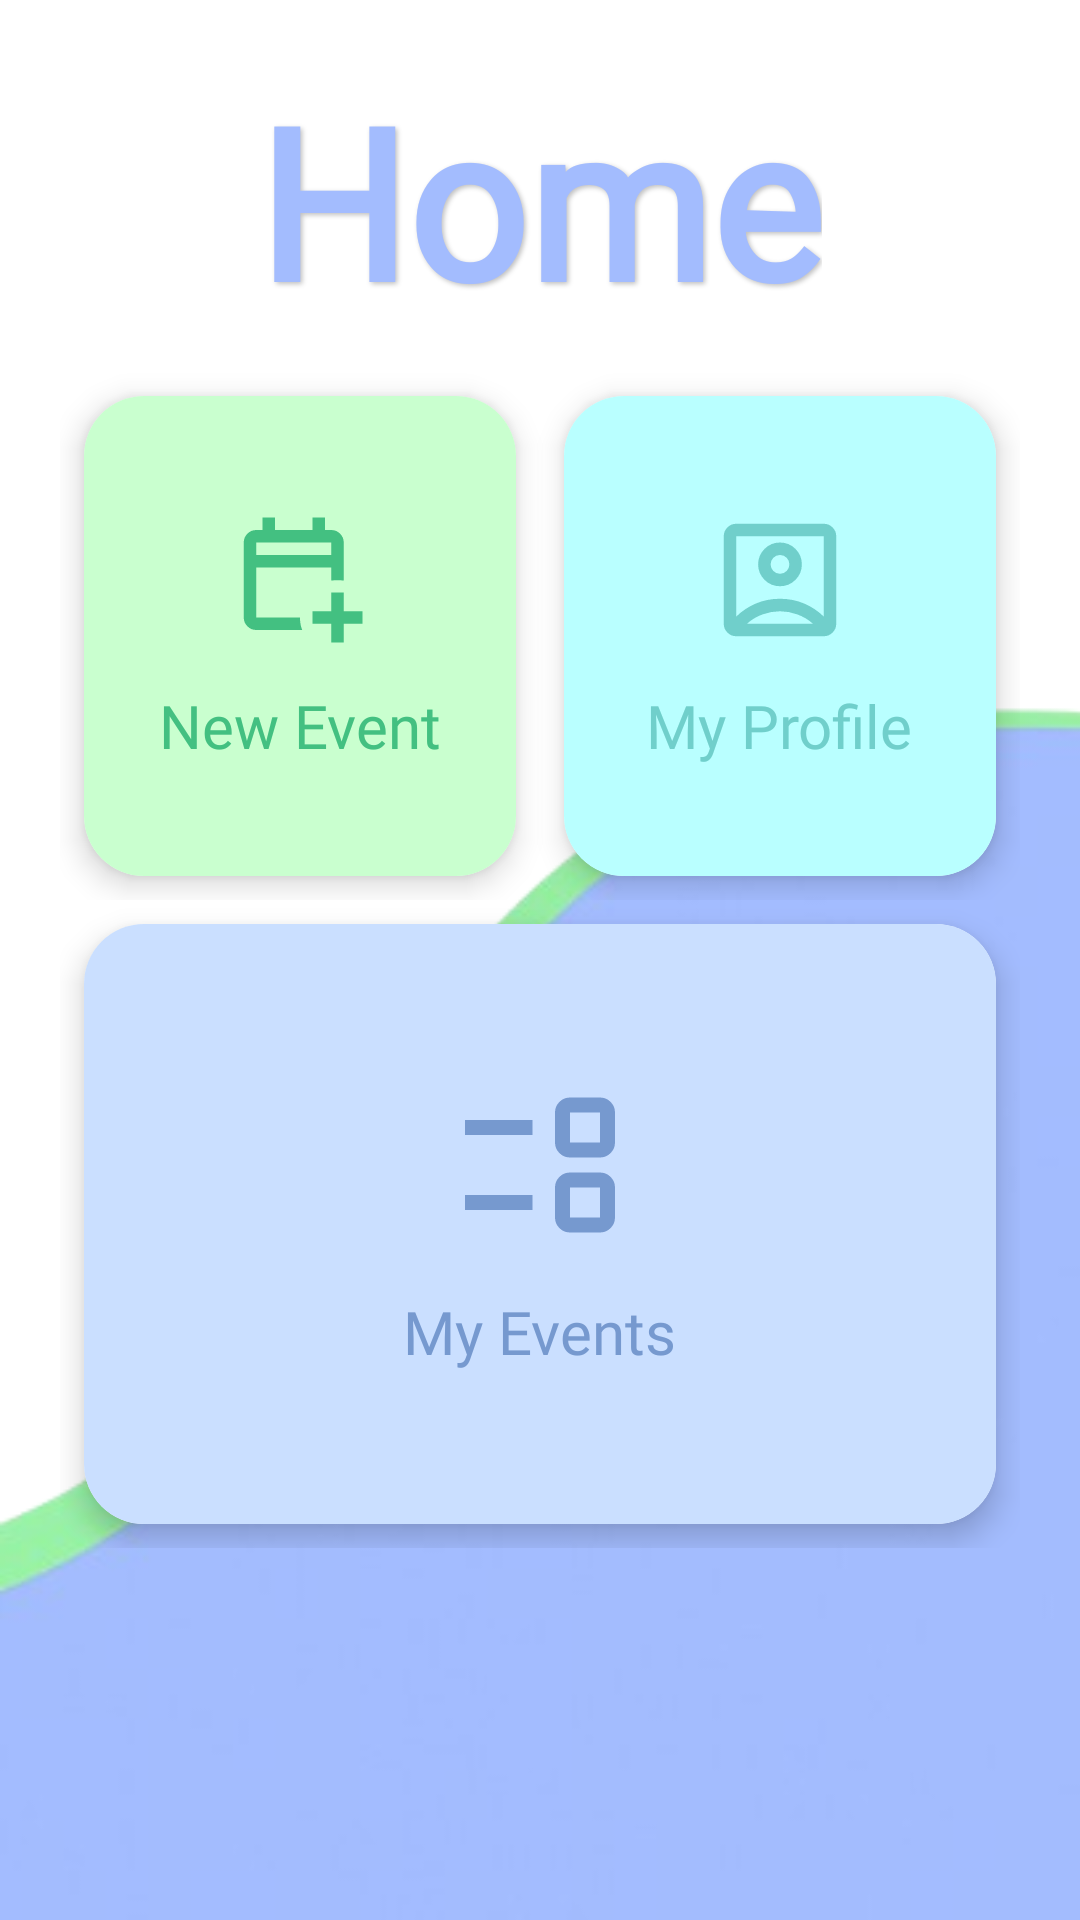

Write the Android layout XML for this screen, with the resource values it uses.
<!-- AndroidManifest.xml: application theme Theme.CoolioEvents -->
<!-- res/layout/activity_organizer.xml -->
<?xml version="1.0" encoding="utf-8"?>
<LinearLayout
    xmlns:android="http://schemas.android.com/apk/res/android"
    xmlns:tools="http://schemas.android.com/tools"
    xmlns:app="http://schemas.android.com/apk/res-auto"
    android:layout_width="match_parent"
    android:layout_height="match_parent"
    android:background="@color/white">

<RelativeLayout
    android:layout_width="match_parent"
    android:layout_height="match_parent"
    android:background="@drawable/finalscreenflip">

    <LinearLayout
        android:layout_width="match_parent"
        android:layout_height="wrap_content"
        android:orientation="vertical"
        android:padding="20dp"
        android:elevation="10dp">

        <TextView
            android:layout_width="wrap_content"
            android:layout_height="wrap_content"
            android:text="Home"
            android:textColor="#a3bcfe"
            android:fontFamily="@font/poppins_bold"
            android:textSize="70sp"
            android:textStyle="bold"
            android:layout_gravity="center"
            android:shadowColor="#40000000"
            android:shadowDx="2"
            android:shadowDy="2"
            android:shadowRadius="4"/>
    </LinearLayout>

    <LinearLayout
        android:layout_width="match_parent"
        android:layout_height="wrap_content"
        android:padding="20dp"
        android:orientation="vertical"
        android:layout_centerInParent="true">

        
        <LinearLayout
            android:layout_width="match_parent"
            android:layout_height="wrap_content"
            android:orientation="horizontal">

            
            <androidx.cardview.widget.CardView
                android:id="@+id/optMakeEvent"
                android:layout_width="0dp"
                android:layout_height="160dp"
                android:layout_weight="1"
                android:layout_margin="8dp"
                app:cardCornerRadius="20dp"
                app:cardElevation="6dp"
                android:clickable="true"
                android:focusable="true">

                <LinearLayout
                    android:layout_width="match_parent"
                    android:layout_height="match_parent"
                    android:orientation="vertical"
                    android:gravity="center"
                    android:background="@color/light_green">

                    <ImageView
                        android:layout_width="50dp"
                        android:layout_height="50dp"
                        android:src="@drawable/ic_add_event"
                        android:tint="@color/dark_green" />

                    <TextView
                        android:layout_width="wrap_content"
                        android:layout_height="wrap_content"
                        android:layout_marginTop="10dp"
                        android:text="New Event"
                        android:fontFamily="@font/poppins_bold"
                        android:textColor="@color/dark_green"
                        android:textSize="20sp" />
                </LinearLayout>

            </androidx.cardview.widget.CardView>

            
            <androidx.cardview.widget.CardView
                android:id="@+id/optMyProfile"
                android:layout_width="0dp"
                android:layout_height="160dp"
                android:layout_weight="1"
                android:layout_margin="8dp"
                app:cardCornerRadius="20dp"
                app:cardElevation="6dp"
                android:clickable="true"
                android:focusable="true">

                <LinearLayout
                    android:layout_width="match_parent"
                    android:layout_height="match_parent"
                    android:orientation="vertical"
                    android:gravity="center"
                    android:background="@color/light_blue">

                    <ImageView
                        android:layout_width="50dp"
                        android:layout_height="50dp"
                        android:src="@drawable/ic_profile"
                        android:tint="@color/dark_blue" />

                    <TextView
                        android:layout_width="wrap_content"
                        android:layout_height="wrap_content"
                        android:layout_marginTop="10dp"
                        android:text="My Profile"
                        android:fontFamily="@font/poppins_bold"
                        android:textColor="@color/dark_blue"
                        android:textSize="20sp" />
                </LinearLayout>

            </androidx.cardview.widget.CardView>

        </LinearLayout>

        
        <androidx.cardview.widget.CardView
            android:id="@+id/optMyEvents"
            android:layout_width="match_parent"
            android:layout_height="200dp"
            android:layout_margin="8dp"
            app:cardCornerRadius="20dp"
            app:cardElevation="6dp"
            android:clickable="true"
            android:focusable="true">

            <LinearLayout
                android:layout_width="match_parent"
                android:layout_height="match_parent"
                android:orientation="vertical"
                android:gravity="center"
                android:background="@color/light_purple">

                <ImageView
                    android:layout_width="60dp"
                    android:layout_height="60dp"
                    android:src="@drawable/ic_my_events"
                    android:tint="@color/dark_purple" />

                <TextView
                    android:layout_width="wrap_content"
                    android:layout_height="wrap_content"
                    android:layout_marginTop="12dp"
                    android:text="My Events"
                    android:fontFamily="@font/poppins_bold"
                    android:textColor="@color/dark_purple"
                    android:textSize="20sp" />

            </LinearLayout>

        </androidx.cardview.widget.CardView>

    </LinearLayout>
</RelativeLayout>
</LinearLayout>
<!-- resources referenced by this layout -->
<resources>
  <color name="dark_blue">#70cfcb</color>
  <color name="dark_green">#43C081</color>
  <color name="dark_purple">#7699cf</color>
  <color name="light_blue">#B9FFFF</color>
  <color name="light_green">#C9FFCF</color>
  <color name="light_purple">#CADFFF</color>
  <color name="white">#FFFFFFFF</color>
  <!-- drawable ic_add_event (drawable) -->
  <vector xmlns:android="http://schemas.android.com/apk/res/android"
      android:height="25dp"
      android:tint="#000000"
      android:viewportHeight="960"
      android:viewportWidth="960"
      android:width="25dp">
        
      <path
          android:fillColor="#000000"
          android:pathData="M680,880L680,760L560,760L560,680L680,680L680,560L760,560L760,680L880,680L880,760L760,760L760,880L680,880ZM200,800Q167,800 143.5,776.5Q120,753 120,720L120,240Q120,207 143.5,183.5Q167,160 200,160L240,160L240,80L320,80L320,160L560,160L560,80L640,80L640,160L680,160Q713,160 736.5,183.5Q760,207 760,240L760,484Q740,481 720,481Q700,481 680,484L680,400L200,400L200,720Q200,720 200,720Q200,720 200,720L480,720Q480,740 483,760Q486,780 494,800L200,800ZM200,320L680,320L680,240Q680,240 680,240Q680,240 680,240L200,240Q200,240 200,240Q200,240 200,240L200,320ZM200,320L200,240Q200,240 200,240Q200,240 200,240L200,240Q200,240 200,240Q200,240 200,240L200,320Z"/>
      
  </vector>
  <!-- drawable ic_my_events (drawable) -->
  <vector xmlns:android="http://schemas.android.com/apk/res/android"
      android:height="25dp"
      android:tint="#000000"
      android:viewportHeight="960"
      android:viewportWidth="960"
      android:width="25dp">
        
      <path
          android:fillColor="#000000"
          android:pathData="M640,840Q607,840 583.5,816.5Q560,793 560,760L560,600Q560,567 583.5,543.5Q607,520 640,520L800,520Q833,520 856.5,543.5Q880,567 880,600L880,760Q880,793 856.5,816.5Q833,840 800,840L640,840ZM640,760L800,760L800,600L640,600L640,760ZM80,720L80,640L440,640L440,720L80,720ZM640,440Q607,440 583.5,416.5Q560,393 560,360L560,200Q560,167 583.5,143.5Q607,120 640,120L800,120Q833,120 856.5,143.5Q880,167 880,200L880,360Q880,393 856.5,416.5Q833,440 800,440L640,440ZM640,360L800,360L800,200L640,200L640,360ZM80,320L80,240L440,240L440,320L80,320ZM720,680L720,680L720,680L720,680ZM720,280L720,280L720,280L720,280Z"/>
      
  </vector>
  <style name="Theme.CoolioEvents" parent="Base.Theme.CoolioEvents" />
  <style name="Base.Theme.CoolioEvents" parent="Theme.Material3.DayNight.NoActionBar">
  
          
          <item name="android:windowDrawsSystemBarBackgrounds">true</item>
  
          
          <item name="android:statusBarColor">@android:color/transparent</item>
          <item name="android:navigationBarColor">@android:color/transparent</item>
  
          
          
          
          <item name="android:windowLightStatusBar">false</item>
      </style>
</resources>
